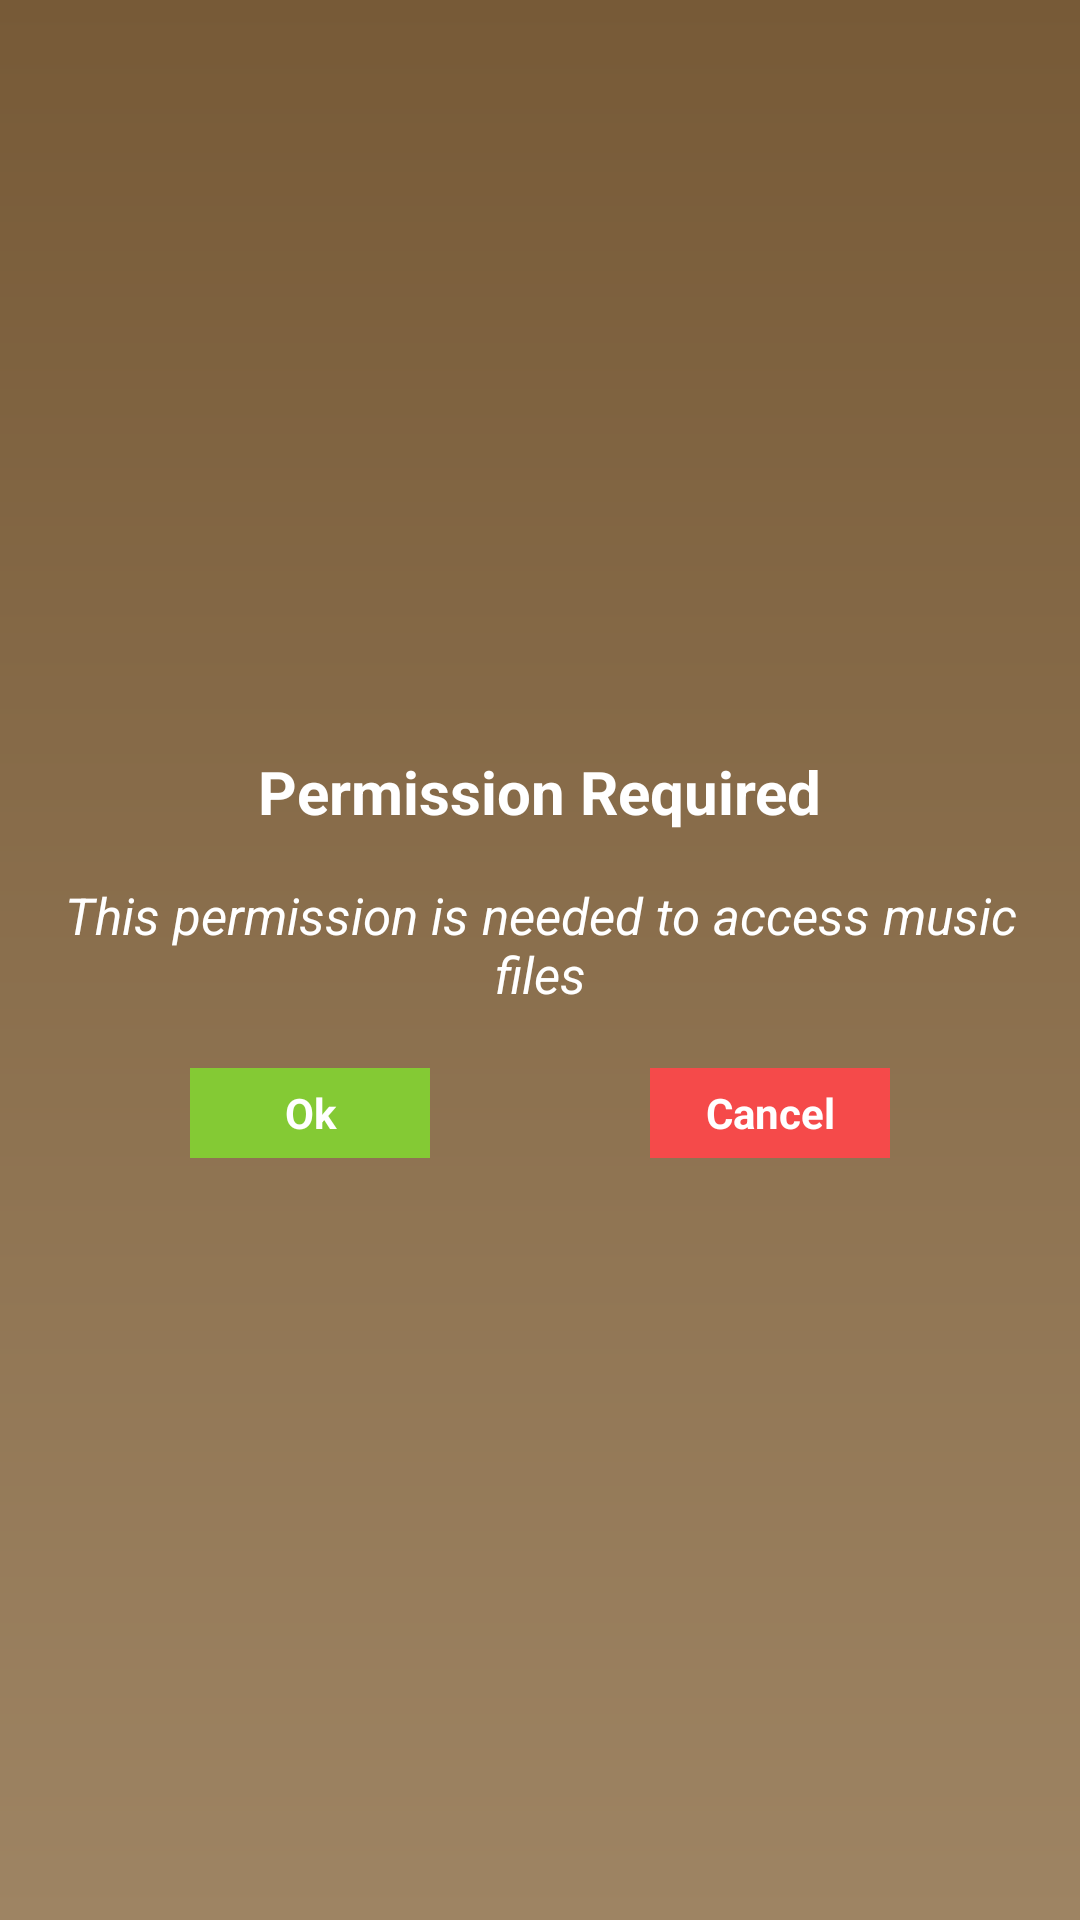

The Android layout XML behind this screen, and the referenced resources:
<!-- AndroidManifest.xml: application theme Theme.MusikTea -->
<!-- res/layout/customdialogpermission.xml -->
<?xml version="1.0" encoding="utf-8"?>
<LinearLayout xmlns:android="http://schemas.android.com/apk/res/android"
    android:layout_width="match_parent"
    android:layout_height="wrap_content"
    xmlns:app="http://schemas.android.com/apk/res-auto"
    android:orientation="vertical"
    android:gravity="center"
    android:background="@drawable/gradient_background">

    <androidx.constraintlayout.widget.ConstraintLayout
        android:layout_width="match_parent"
        android:layout_height="wrap_content"
        android:orientation="horizontal"
        android:layout_margin="5dp"
        >
        <ImageView
            android:id="@+id/theme1"
            android:layout_width="30dp"
            android:layout_height="30dp"
            android:src="@drawable/teatheme"
            app:layout_constraintTop_toTopOf="parent"
            app:layout_constraintBottom_toBottomOf="parent"
            app:layout_constraintStart_toStartOf="parent"
            />
        <TextView
            android:text="Permission Required"
            android:textColor="#FFFFFF"
            android:textStyle="bold"
            android:textSize="20sp"
            android:layout_width="wrap_content"
            android:layout_height="wrap_content"
            app:layout_constraintTop_toTopOf="parent"
            app:layout_constraintBottom_toBottomOf="parent"
            app:layout_constraintStart_toEndOf="@+id/theme1"
            app:layout_constraintEnd_toStartOf="@id/theme2"
            />
        <ImageView
            android:id="@+id/theme2"
            android:layout_width="30dp"
            android:layout_height="30dp"
            android:src="@drawable/teatheme"
            app:layout_constraintTop_toTopOf="parent"
            app:layout_constraintBottom_toBottomOf="parent"
            app:layout_constraintEnd_toEndOf="parent"
            />
    </androidx.constraintlayout.widget.ConstraintLayout>

    <TextView
        android:layout_width="wrap_content"
        android:layout_height="wrap_content"
        android:layout_margin="10dp"
        android:gravity="center"
        android:text="This permission is needed to access music files"
        android:textSize="17sp"
        android:textStyle="italic"
        android:textColor="#FFF"
        />
    <androidx.constraintlayout.widget.ConstraintLayout
        android:layout_width="match_parent"
        android:layout_height="wrap_content"
        android:orientation="horizontal"
        android:gravity="center"
        >
        <ImageView
            android:id="@+id/ok"
            android:layout_width="80dp"
            android:layout_height="30dp"
            android:layout_margin="10dp"
            android:background="@color/light_green"
            app:layout_constraintTop_toTopOf="parent"
            app:layout_constraintBottom_toBottomOf="parent"
            app:layout_constraintStart_toStartOf="parent"
            app:layout_constraintEnd_toStartOf="@+id/cancel"
            />
        <TextView
            android:layout_width="0dp"
            android:layout_height="0dp"
            android:gravity="center"
            android:text="Ok"
            android:textStyle="bold"
            android:textColor="#FFFFFF"
            app:layout_constraintTop_toTopOf="@id/ok"
            app:layout_constraintBottom_toBottomOf="@id/ok"
            app:layout_constraintStart_toStartOf="@id/ok"
            app:layout_constraintEnd_toEndOf="@id/ok"
            />
        <ImageView
            android:id="@+id/cancel"
            android:layout_width="80dp"
            android:layout_height="30dp"
            android:layout_margin="10dp"
            android:background="@color/chosen_light_red"
            app:layout_constraintTop_toTopOf="parent"
            app:layout_constraintBottom_toBottomOf="parent"
            app:layout_constraintStart_toEndOf="@id/ok"
            app:layout_constraintEnd_toEndOf="parent"
            />
        <TextView
            android:layout_width="0dp"
            android:layout_height="0dp"
            android:gravity="center"
            android:text="Cancel"
            android:textStyle="bold"
            android:textColor="#FFFFFF"
            app:layout_constraintTop_toTopOf="@id/cancel"
            app:layout_constraintBottom_toBottomOf="@id/cancel"
            app:layout_constraintStart_toStartOf="@id/cancel"
            app:layout_constraintEnd_toEndOf="@id/cancel"
            />
    </androidx.constraintlayout.widget.ConstraintLayout>

</LinearLayout>
<!-- resources referenced by this layout -->
<resources>
  <color name="chosen_light_red">#F54A4A</color>
  <color name="light_green">#84CA34</color>
  <!-- drawable gradient_background (drawable) -->
  <?xml version="1.0" encoding="utf-8"?>
  <shape xmlns:android="http://schemas.android.com/apk/res/android">
  
      <gradient android:startColor="#775A37" android:endColor="#9E8463"
          android:angle="270"
          />
  </shape>
  <style name="Theme.MusikTea" parent="Theme.MaterialComponents.DayNight.DarkActionBar">
          
          <item name="colorPrimary">@color/lighter_brown</item>
          <item name="colorPrimaryVariant">@color/dark_brown</item>
          
          <item name="android:statusBarColor" tools:targetApi="l">?attr/colorPrimaryVariant</item>
          
      </style>
  <color name="lighter_brown">#9E8463</color>
  <color name="dark_brown">#35291A</color>
</resources>
